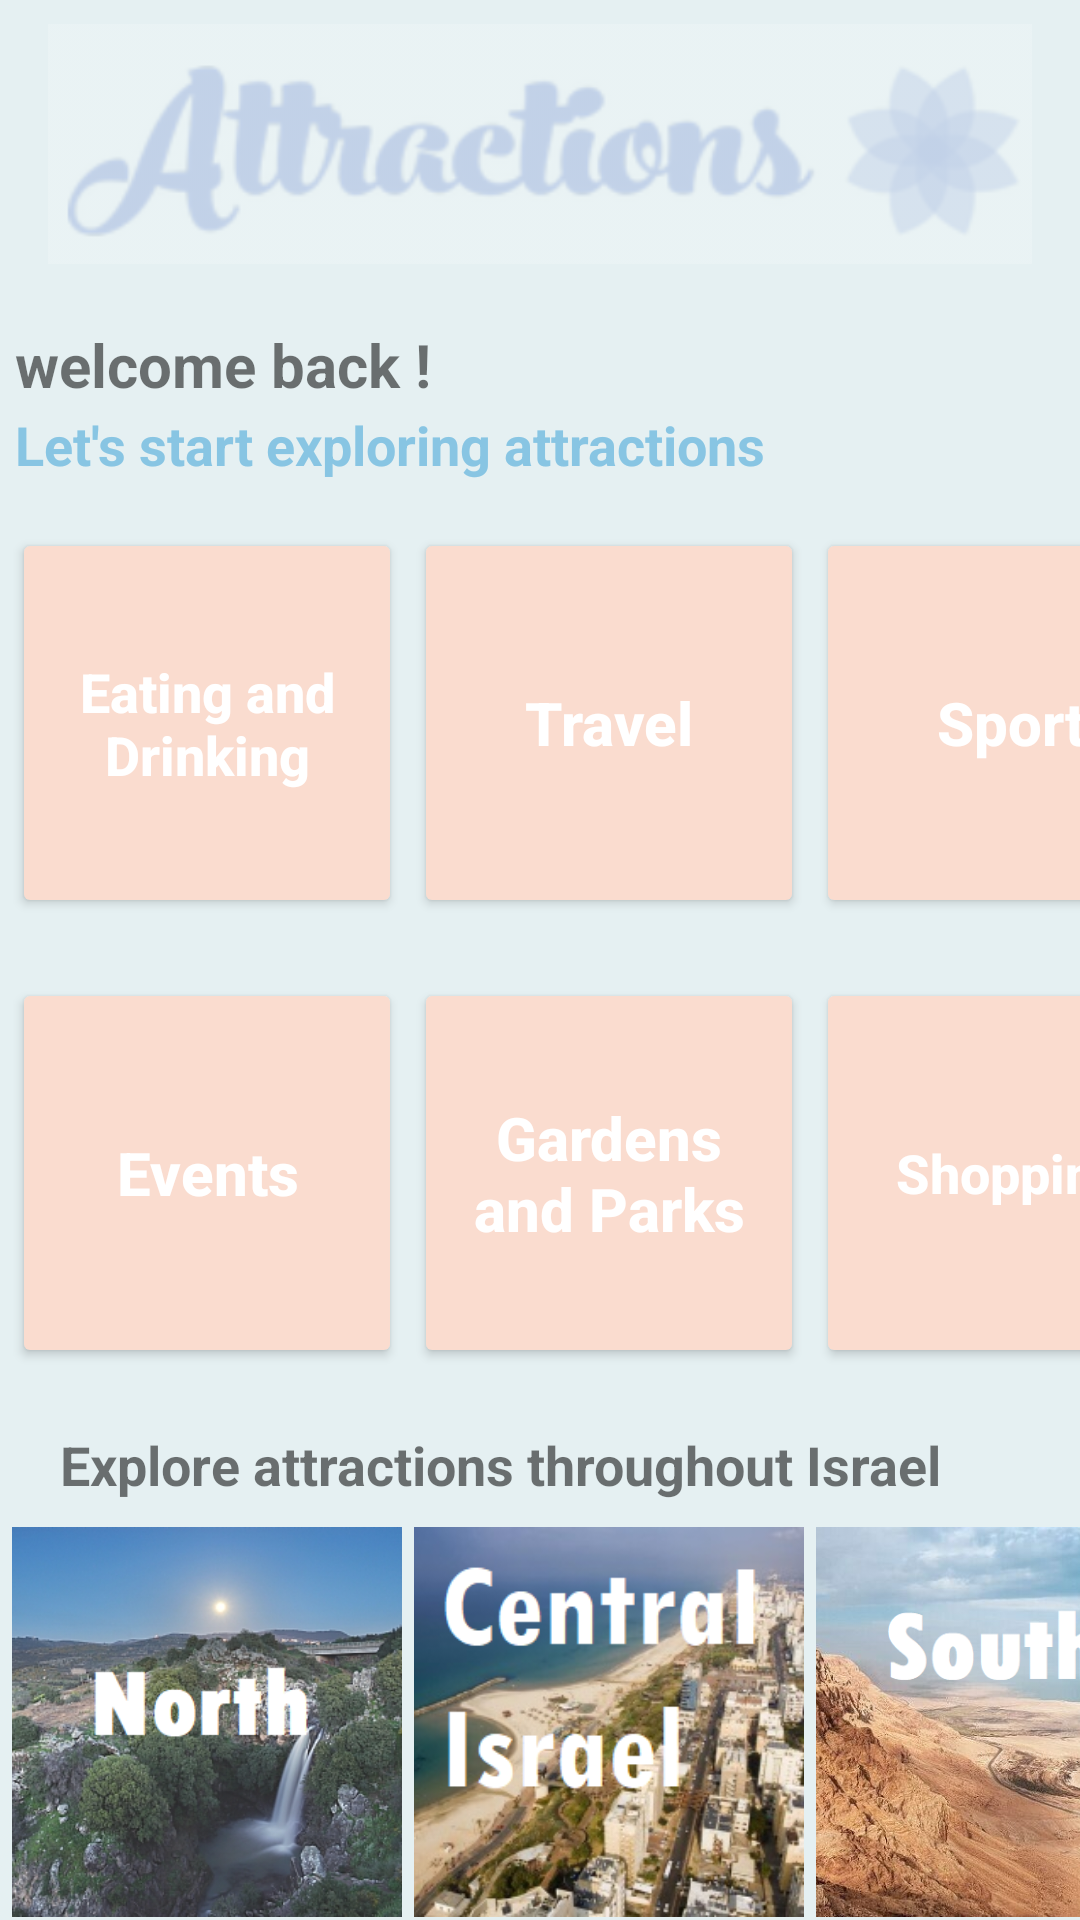

Android layout source for this screen:
<!-- AndroidManifest.xml: application theme Theme.AttractionsApp -->
<!-- res/layout/activity_attractions_home.xml -->
<?xml version="1.0" encoding="utf-8"?>
<androidx.constraintlayout.widget.ConstraintLayout xmlns:android="http://schemas.android.com/apk/res/android"
    xmlns:app="http://schemas.android.com/apk/res-auto"
    xmlns:tools="http://schemas.android.com/tools"
    android:id="@+id/logo_imagev"
    android:layout_width="match_parent"
    android:layout_height="match_parent"
    tools:context=".AttractionsHomeActivity"
    android:background="#E5F0F2">

  <Button
      android:id="@+id/btn_0"
      android:layout_width="130dp"
      android:layout_height="130dp"
      android:layout_marginLeft="4dp"
      android:layout_marginTop="15dp"
      android:backgroundTint="#FADCCF"
      android:text="Eating and Drinking"
      android:textAllCaps="false"
      android:textColor="#ffff"
      android:textSize="18sp"
      android:textStyle="bold"
      app:layout_constraintLeft_toLeftOf="parent"
      app:layout_constraintStart_toStartOf="parent"
      app:layout_constraintTop_toBottomOf="@+id/textView_2" />

  <Button
      android:id="@+id/btn_1"
      android:layout_width="130dp"
      android:layout_height="130dp"
      android:layout_marginLeft="4dp"
      android:backgroundTint="#FADCCF"
      android:text="Travel"
      android:textAllCaps="false"
      android:textColor="#ffff"
      android:textSize="20sp"
      android:textStyle="bold"
      app:layout_constraintLeft_toRightOf="@id/btn_0"
      app:layout_constraintTop_toTopOf="@+id/btn_0" />

  <Button
      android:id="@+id/btn_2"
      android:layout_width="130dp"
      android:layout_height="130dp"
      android:layout_marginLeft="4dp"
      android:backgroundTint="#FADCCF"
      android:text="Sport"
      android:textAllCaps="false"
      android:textColor="#ffff"
      android:textSize="20sp"
      android:textStyle="bold"
      app:layout_constraintLeft_toRightOf="@id/btn_1"
      app:layout_constraintTop_toTopOf="@+id/btn_1" />

  <Button
      android:id="@+id/btn_3"
      android:layout_width="130dp"
      android:layout_height="130dp"
      android:layout_marginLeft="4dp"
      android:layout_marginTop="20dp"
      android:backgroundTint="#FADCCF"
      android:text="Events"
      android:textAllCaps="false"
      android:textColor="#ffff"
      android:textSize="20sp"
      android:textStyle="bold"
      app:layout_constraintLeft_toLeftOf="parent"
      app:layout_constraintTop_toBottomOf="@+id/btn_0" />

  <Button
      android:id="@+id/btn_4"
      android:layout_width="130dp"
      android:layout_height="130dp"
      android:layout_marginLeft="4dp"
      android:backgroundTint="#FADCCF"
      android:text="Gardens and Parks"
      android:textAllCaps="false"
      android:textColor="#ffff"
      android:textSize="20sp"
      android:textStyle="bold"
      app:layout_constraintLeft_toRightOf="@id/btn_3"
      app:layout_constraintTop_toTopOf="@+id/btn_3" />

  <Button
      android:id="@+id/btn_5"
      android:layout_width="130dp"
      android:layout_height="130dp"
      android:layout_marginLeft="4dp"
      android:backgroundTint="#FADCCF"
      android:text="Shopping"
      android:textAllCaps="false"
      android:textColor="#ffff"
      android:textSize="18sp"
      android:textStyle="bold"
      app:layout_constraintLeft_toRightOf="@id/btn_4"
      app:layout_constraintTop_toTopOf="@+id/btn_4" />

  <ImageButton
      android:id="@+id/btn_6"
      android:layout_width="130dp"
      android:layout_height="130dp"
      android:layout_alignParentBottom="true"
      android:layout_marginLeft="4dp"
      android:layout_marginTop="8dp"
      android:padding="0dp"
      android:scaleType="centerCrop"
      android:src="@drawable/north2"
      android:text="North"
      android:textAlignment="center"
      android:textAllCaps="false"
      android:textColor="#C38A8A"
      android:textSize="15sp"
      android:textStyle="bold"
      android:tintMode="src_over"
      app:layout_constraintLeft_toLeftOf="parent"
      app:layout_constraintTop_toBottomOf="@+id/textView_3"
      app:tint="#23FFFFFF"
      tools:ignore="SpeakableTextPresentCheck" />

  <ImageButton
      android:id="@+id/btn_7"
      android:layout_width="130dp"
      android:layout_height="130dp"
      android:layout_marginLeft="4dp"
      android:backgroundTint="#F5FDBF"
      android:padding="0dp"
      android:scaleType="centerCrop"
      android:src="@drawable/central2"
      android:text="Central Israel"
      android:textAllCaps="false"
      android:textColor="#C38A8A"
      android:textSize="15sp"
      android:textStyle="bold"
      app:layout_constraintLeft_toRightOf="@id/btn_6"
      app:layout_constraintTop_toTopOf="@+id/btn_6"
      tools:ignore="SpeakableTextPresentCheck" />

  <ImageButton
      android:id="@+id/btn_8"
      android:layout_width="130dp"
      android:layout_height="130dp"
      android:layout_marginLeft="4dp"
      android:backgroundTint="#F5FDBF"
      android:padding="0dp"
      android:scaleType="centerCrop"
      android:src="@drawable/south2"
      android:text="South"
      android:textAllCaps="false"
      android:textColor="#C38A8A"
      android:textSize="15sp"
      android:textStyle="bold"
      app:layout_constraintLeft_toRightOf="@id/btn_7"
      app:layout_constraintTop_toTopOf="@+id/btn_7"
      tools:ignore="SpeakableTextPresentCheck" />

  <TextView
      android:id="@+id/textView_1"
      android:layout_width="350dp"
      android:layout_height="25dp"
      android:layout_marginTop="20dp"
      android:text="welcome back ! "
      android:textSize="20dp"
      android:textStyle="bold"
      app:layout_constraintEnd_toEndOf="parent"
      app:layout_constraintStart_toStartOf="parent"
      app:layout_constraintTop_toBottomOf="@+id/imageView" />

  <TextView
      android:id="@+id/textView_2"
      android:layout_width="350dp"
      android:layout_height="25dp"
      android:text="Let's start exploring attractions"
      android:textColor="#88C5E3"
      android:textSize="18dp"
      android:textStyle="bold"
      android:layout_marginTop="3dp"
      app:layout_constraintEnd_toEndOf="parent"
      app:layout_constraintHorizontal_bias="0.0"
      app:layout_constraintStart_toStartOf="@+id/textView_1"
      app:layout_constraintTop_toBottomOf="@+id/textView_1" />

  <TextView
      android:id="@+id/textView_3"
      android:layout_width="0dp"
      android:layout_height="25dp"
      android:layout_marginStart="20dp"
      android:layout_marginTop="20dp"
      android:textSize="18dp"
      android:text="Explore attractions throughout Israel "
      android:textStyle="bold"
      app:layout_constraintEnd_toEndOf="parent"
      app:layout_constraintHorizontal_bias="0.0"
      app:layout_constraintStart_toStartOf="parent"
      app:layout_constraintTop_toBottomOf="@+id/btn_3" />

  <ImageView
      android:id="@+id/imageView"
      android:layout_width="0dp"
      android:layout_height="80dp"
      android:layout_marginTop="8dp"
      android:tintMode="src_atop"
      app:layout_constraintEnd_toEndOf="parent"
      app:layout_constraintStart_toStartOf="parent"
      app:layout_constraintTop_toTopOf="parent"
      app:srcCompat="@drawable/logo"
      app:tint="#D2E5F0F2" />

</androidx.constraintlayout.widget.ConstraintLayout>
<!-- resources referenced by this layout -->
<resources>
  <!-- drawable central2: png bitmap (drawable, 165325 bytes) -->
  <!-- drawable logo: png bitmap (drawable, 43320 bytes) -->
  <!-- drawable north2: png bitmap (drawable, 248803 bytes) -->
  <!-- drawable south2: png bitmap (drawable, 382626 bytes) -->
  <style name="Theme.AttractionsApp" parent="Theme.MaterialComponents.DayNight.DarkActionBar">
          
          <item name="colorPrimary">@color/purple_500</item>
          <item name="colorPrimaryVariant">@color/purple_700</item>
          <item name="colorOnPrimary">@color/white</item>
          
          <item name="colorSecondary">@color/teal_200</item>
          <item name="colorSecondaryVariant">@color/teal_700</item>
          <item name="colorOnSecondary">@color/black</item>
          
          <item name="android:statusBarColor" tools:targetApi="l">?attr/colorPrimaryVariant</item>
          
      </style>
  <!-- not gathered from this repository: default colours our renderer supplied (Android Studio template values) -->
  <color name="purple_500">#FF6200EE</color>
  <color name="purple_700">#FF3700B3</color>
  <color name="teal_200">#FF03DAC5</color>
  <color name="teal_700">#FF018786</color>
  <color name="black">#FF000000</color>
  <color name="white">#FFFFFFFF</color>
</resources>
